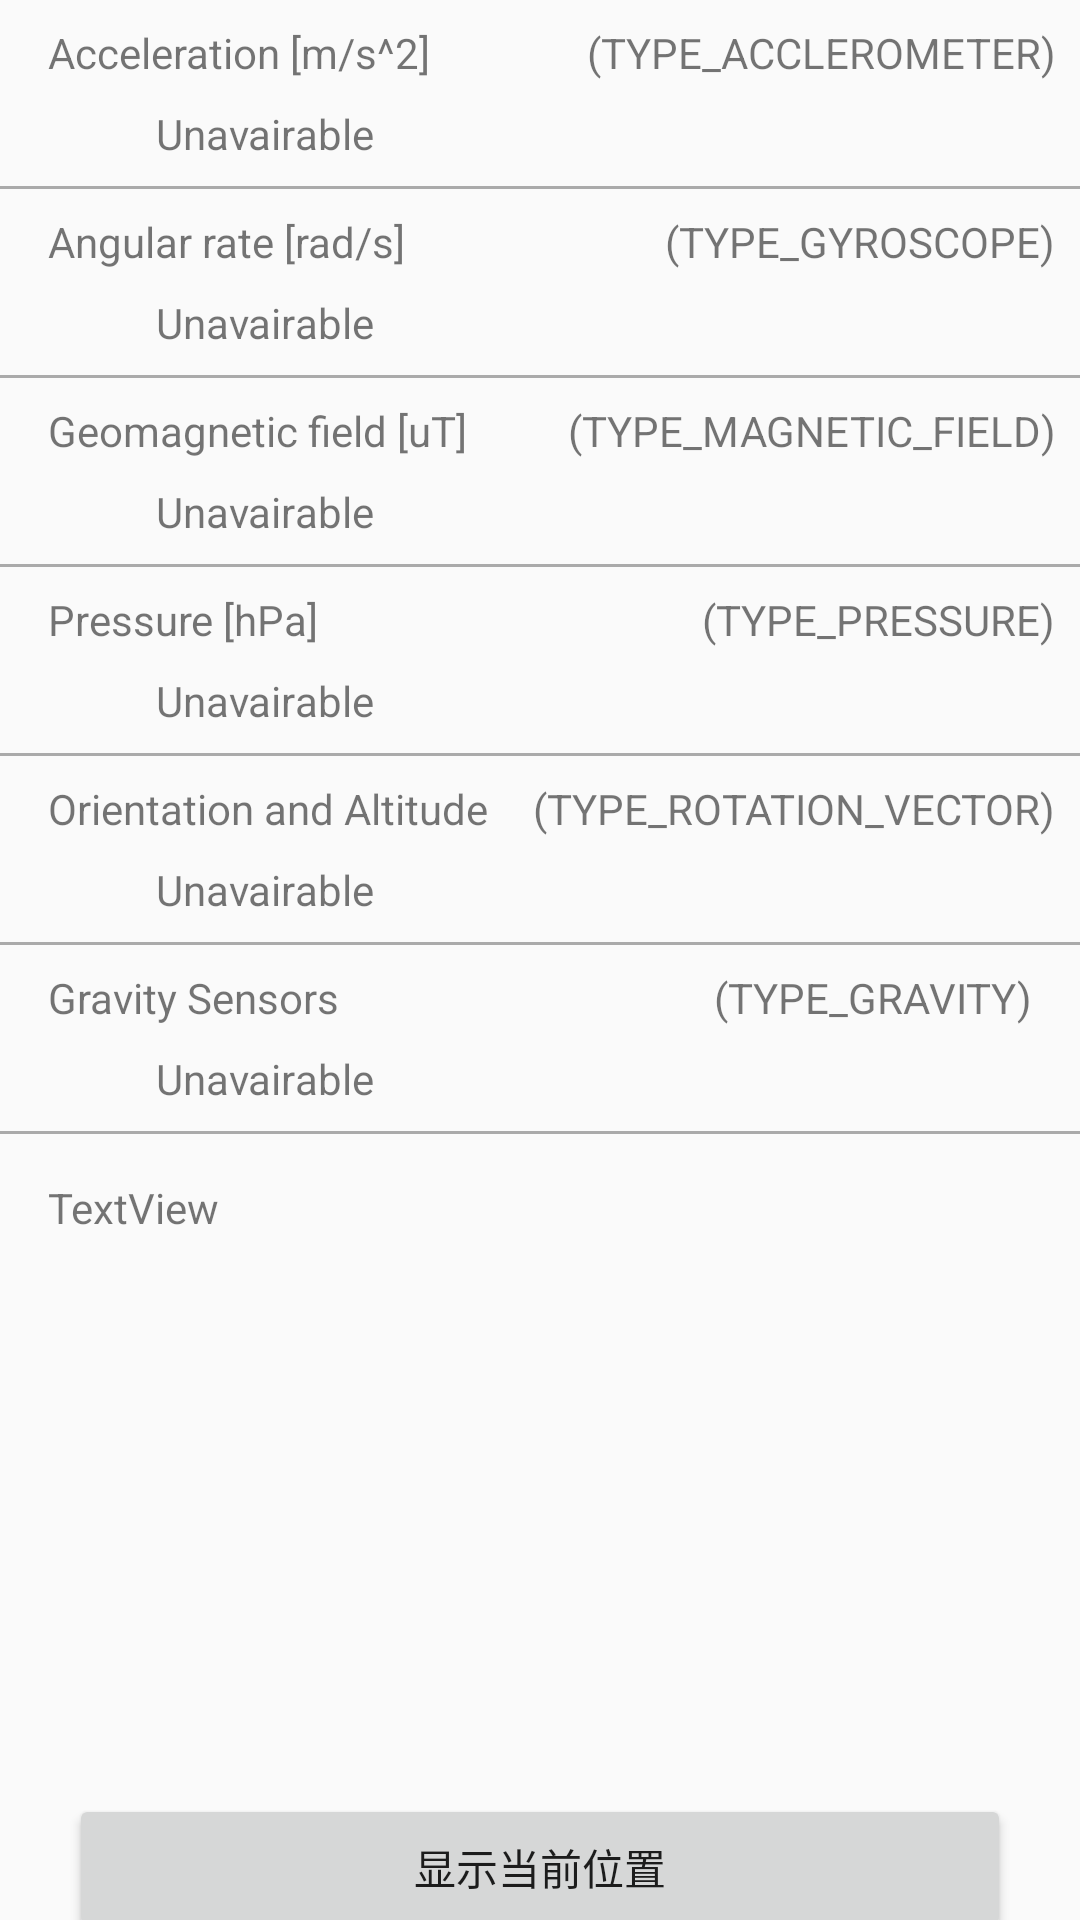

Reconstruct the res/layout file that produces this screen, plus the resources it refers to.
<!-- AndroidManifest.xml: application theme AppTheme -->
<!-- res/layout/fragment_log3.xml -->
<?xml version="1.0" encoding="utf-8"?>
<android.support.constraint.ConstraintLayout xmlns:android="http://schemas.android.com/apk/res/android"
    xmlns:app="http://schemas.android.com/apk/res-auto"
    xmlns:tools="http://schemas.android.com/tools"
    android:id="@+id/linearLayout5"
    android:layout_width="match_parent"
    android:layout_height="match_parent"
    android:orientation="vertical">

    <TextView
        android:id="@+id/textView5"
        android:layout_width="wrap_content"
        android:layout_height="wrap_content"
        android:layout_marginLeft="16dp"
        android:layout_marginTop="8dp"
        android:text="Gravity Sensors"
        app:layout_constraintLeft_toLeftOf="parent"
        app:layout_constraintTop_toBottomOf="@+id/view4" />

    <TextView
        android:id="@+id/sensorGravityView"
        android:layout_width="wrap_content"
        android:layout_height="wrap_content"
        android:layout_marginStart="52dp"
        android:layout_marginTop="8dp"
        android:text="Unavairable"
        app:layout_constraintStart_toStartOf="parent"
        app:layout_constraintTop_toBottomOf="@+id/textView5" />

    <TextView
        android:id="@+id/textView6"

        android:layout_width="wrap_content"
        android:layout_height="wrap_content"
        android:layout_marginTop="8dp"
        android:layout_marginEnd="16dp"
        android:text="(TYPE_GRAVITY)"
        app:layout_constraintEnd_toEndOf="parent"
        app:layout_constraintTop_toBottomOf="@+id/view4" />

    <TextView
        android:id="@+id/sensorRotView"
        android:layout_width="wrap_content"
        android:layout_height="wrap_content"
        android:layout_marginStart="52dp"
        android:layout_marginTop="8dp"
        android:text="Unavairable"
        app:layout_constraintStart_toStartOf="parent"
        app:layout_constraintTop_toBottomOf="@+id/textView21" />

    <TextView
        android:id="@+id/textView23"
        android:layout_width="wrap_content"
        android:layout_height="wrap_content"
        android:layout_marginLeft="16dp"
        android:layout_marginTop="8dp"
        android:text="Acceleration [m/s^2]"
        app:layout_constraintLeft_toLeftOf="parent"
        app:layout_constraintTop_toTopOf="parent" />

    <View
        android:id="@+id/view"
        android:layout_width="fill_parent"
        android:layout_height="1dp"
        android:layout_marginTop="8dp"
        android:background="@android:color/darker_gray"
        app:layout_constraintHorizontal_bias="0.0"
        app:layout_constraintLeft_toLeftOf="parent"
        app:layout_constraintRight_toRightOf="parent"
        app:layout_constraintTop_toBottomOf="@+id/sensorAccView" />

    <TextView
        android:id="@+id/textView25"
        android:layout_width="wrap_content"
        android:layout_height="wrap_content"
        android:layout_marginLeft="16dp"
        android:layout_marginTop="8dp"
        android:text="Angular rate [rad/s]"
        app:layout_constraintLeft_toLeftOf="parent"
        app:layout_constraintTop_toBottomOf="@+id/view" />

    <View
        android:id="@+id/view3"
        android:layout_width="fill_parent"
        android:layout_height="1dp"
        android:layout_marginTop="8dp"
        android:background="@android:color/darker_gray"
        app:layout_constraintLeft_toLeftOf="parent"
        app:layout_constraintRight_toRightOf="parent"
        app:layout_constraintTop_toBottomOf="@+id/sensorGyroView" />

    <TextView
        android:id="@+id/textView27"
        android:layout_width="wrap_content"
        android:layout_height="wrap_content"
        android:layout_marginLeft="16dp"
        android:layout_marginTop="8dp"
        android:text="Geomagnetic field [uT]"
        app:layout_constraintLeft_toLeftOf="parent"
        app:layout_constraintTop_toBottomOf="@+id/view3" />

    <View
        android:id="@+id/view5"
        android:layout_width="fill_parent"
        android:layout_height="1dp"
        android:layout_marginTop="8dp"
        android:background="@android:color/darker_gray"
        app:layout_constraintEnd_toEndOf="parent"
        app:layout_constraintStart_toStartOf="parent"
        app:layout_constraintTop_toBottomOf="@+id/sensorMagView" />

    <TextView
        android:id="@+id/sensorAccView"
        android:layout_width="wrap_content"
        android:layout_height="wrap_content"
        android:layout_marginStart="52dp"
        android:layout_marginTop="8dp"
        android:text="Unavairable"
        app:layout_constraintStart_toStartOf="parent"
        app:layout_constraintTop_toBottomOf="@+id/textView23" />

    <TextView
        android:id="@+id/sensorGyroView"
        android:layout_width="wrap_content"
        android:layout_height="wrap_content"
        android:layout_marginStart="52dp"
        android:layout_marginTop="8dp"
        android:text="Unavairable"
        app:layout_constraintStart_toStartOf="parent"
        app:layout_constraintTop_toBottomOf="@+id/textView25" />

    <TextView
        android:id="@+id/sensorMagView"
        android:layout_width="wrap_content"
        android:layout_height="wrap_content"
        android:layout_marginStart="52dp"
        android:layout_marginTop="8dp"
        android:text="Unavairable"
        app:layout_constraintStart_toStartOf="parent"
        app:layout_constraintTop_toBottomOf="@+id/textView27" />

    <TextView
        android:id="@+id/textView33"
        android:layout_width="wrap_content"
        android:layout_height="wrap_content"
        android:layout_marginLeft="16dp"
        android:layout_marginTop="8dp"
        android:text="Pressure [hPa]"
        app:layout_constraintLeft_toLeftOf="parent"
        app:layout_constraintTop_toBottomOf="@+id/view5" />

    <View
        android:id="@+id/view2"
        android:layout_width="fill_parent"
        android:layout_height="1dp"
        android:layout_marginTop="8dp"
        android:background="@android:color/darker_gray"
        app:layout_constraintEnd_toEndOf="parent"
        app:layout_constraintStart_toStartOf="parent"
        app:layout_constraintTop_toBottomOf="@+id/sensorPressView" />

    <View
        android:id="@+id/view4"
        android:layout_width="fill_parent"
        android:layout_height="1dp"
        android:layout_marginTop="8dp"
        android:background="@android:color/darker_gray"
        app:layout_constraintEnd_toEndOf="parent"
        app:layout_constraintHorizontal_bias="0.0"
        app:layout_constraintStart_toStartOf="parent"
        app:layout_constraintTop_toBottomOf="@+id/sensorRotView" />

    <View
        android:id="@+id/view15"
        android:layout_width="fill_parent"
        android:layout_height="1dp"
        android:layout_marginTop="8dp"
        android:background="@android:color/darker_gray"
        app:layout_constraintEnd_toEndOf="parent"
        app:layout_constraintHorizontal_bias="0.0"
        app:layout_constraintStart_toStartOf="parent"
        app:layout_constraintTop_toBottomOf="@+id/sensorGravityView" />

    <TextView
        android:id="@+id/sensorPressView"
        android:layout_width="wrap_content"
        android:layout_height="wrap_content"
        android:layout_marginStart="52dp"
        android:layout_marginTop="8dp"
        android:text="Unavairable"
        app:layout_constraintStart_toStartOf="parent"
        app:layout_constraintTop_toBottomOf="@+id/textView33" />

    <TextView
        android:id="@+id/textView12"
        android:layout_width="0dp"
        android:layout_height="wrap_content"
        android:layout_marginEnd="8dp"
        android:layout_marginTop="8dp"
        android:text="(TYPE_ACCLEROMETER)"
        app:layout_constraintEnd_toEndOf="parent"
        app:layout_constraintTop_toTopOf="parent" />

    <TextView
        android:id="@+id/textView16"
        android:layout_width="wrap_content"
        android:layout_height="wrap_content"
        android:layout_marginEnd="8dp"
        android:layout_marginTop="8dp"
        android:text="(TYPE_GYROSCOPE)"
        app:layout_constraintEnd_toEndOf="parent"
        app:layout_constraintTop_toBottomOf="@+id/view" />

    <TextView
        android:id="@+id/textView17"
        android:layout_width="wrap_content"
        android:layout_height="wrap_content"
        android:layout_marginEnd="8dp"
        android:layout_marginTop="8dp"
        android:text="(TYPE_MAGNETIC_FIELD)"
        app:layout_constraintEnd_toEndOf="parent"
        app:layout_constraintTop_toBottomOf="@+id/view3" />

    <TextView
        android:id="@+id/textView18"
        android:layout_width="wrap_content"
        android:layout_height="wrap_content"
        android:layout_marginEnd="8dp"
        android:layout_marginTop="8dp"
        android:text="(TYPE_PRESSURE)"
        app:layout_constraintEnd_toEndOf="parent"
        app:layout_constraintTop_toBottomOf="@+id/view5" />

    <TextView
        android:id="@+id/textView21"
        android:layout_width="wrap_content"
        android:layout_height="wrap_content"
        android:layout_marginLeft="16dp"
        android:layout_marginTop="8dp"
        android:text="Orientation and Altitude"
        app:layout_constraintLeft_toLeftOf="parent"
        app:layout_constraintTop_toBottomOf="@+id/view2" />

    <TextView
        android:id="@+id/textView22"
        android:layout_width="wrap_content"
        android:layout_height="wrap_content"
        android:layout_marginEnd="8dp"
        android:layout_marginTop="8dp"
        android:text="(TYPE_ROTATION_VECTOR)"
        app:layout_constraintEnd_toEndOf="parent"
        app:layout_constraintTop_toBottomOf="@+id/view2" />

    <TextView
        android:id="@+id/sensorview"
        android:layout_width="wrap_content"
        android:layout_height="wrap_content"
        android:layout_marginStart="16dp"
        android:layout_marginTop="24dp"
        android:text="TextView"
        app:layout_constraintStart_toStartOf="@+id/view15"
        app:layout_constraintTop_toBottomOf="@+id/sensorGravityView" />

    <Button
        android:id="@+id/btnShowPos"
        android:layout_width="314dp"
        android:layout_height="49dp"
        android:layout_marginTop="220dp"
        android:text="显示当前位置"
        app:layout_constraintEnd_toEndOf="parent"
        app:layout_constraintHorizontal_bias="0.50"
        app:layout_constraintStart_toStartOf="parent"
        app:layout_constraintTop_toBottomOf="@+id/view15" />

</android.support.constraint.ConstraintLayout>
<!-- resources referenced by this layout -->
<resources>
  <style name="AppTheme" parent="Base.Theme.AppCompat.Light.DarkActionBar">
          <item name="colorPrimary">@color/colorRits</item>item&gt;
          <item name="colorPrimaryDark">@color/colorRitsDark</item>item&gt;
      </style>
  <color name="colorRits">#b30036</color>
  <color name="colorRitsDark">#a10000</color>
</resources>
